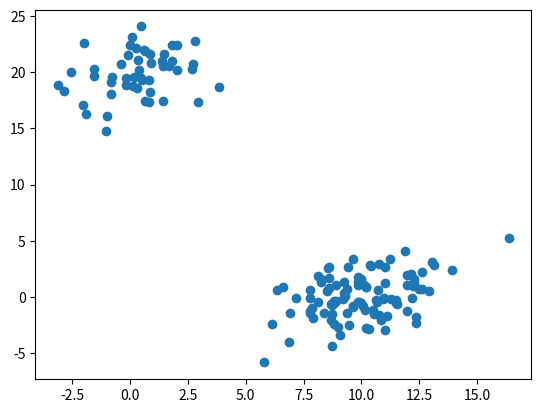
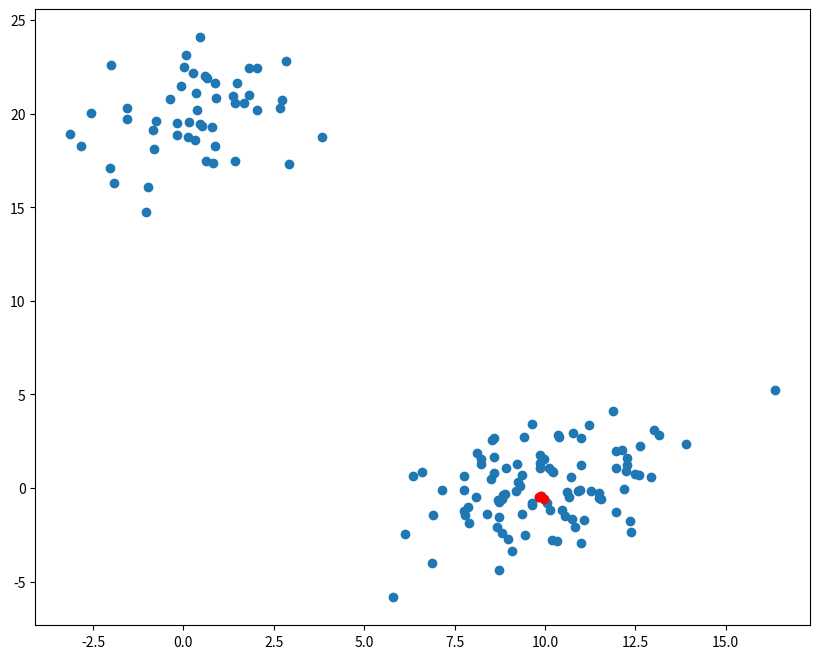
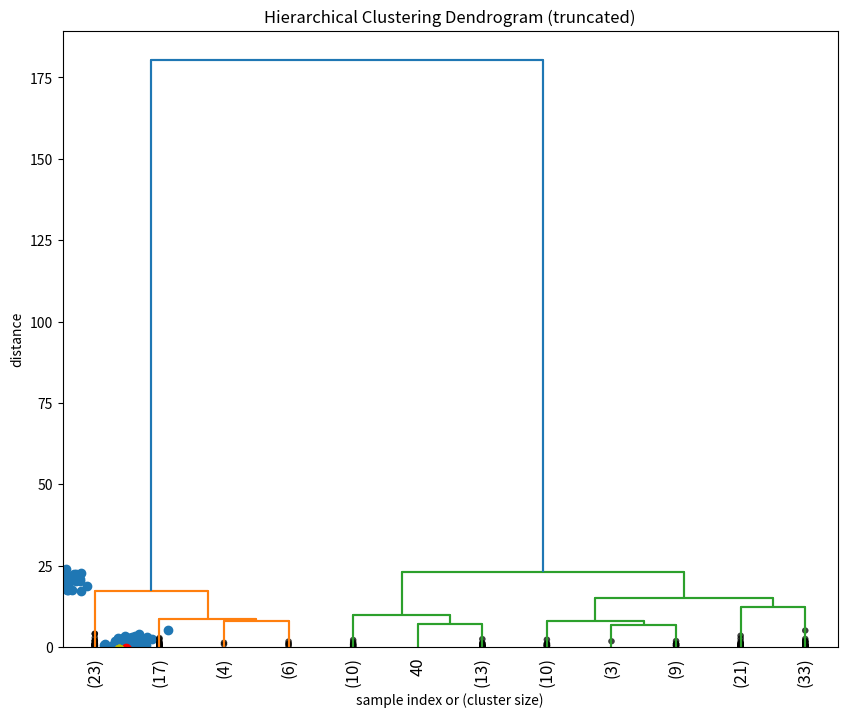

Python code for these plots, in order:
# Column 6

from matplotlib import pyplot as plt
from scipy.cluster.hierarchy import dendrogram, linkage
import numpy as np

# some setting for this notebook to actually show the graphs inline
# you probably won't need this
# %matplotlib inline
np.set_printoptions(precision=5, suppress=True)  # suppress scientific float notation

# generate two clusters: a with 100 points, b with 50:
np.random.seed(4711)  # for repeatability of this tutorial
a = np.random.multivariate_normal([10, 0], [[3, 1], [1, 4]], size=[100,])
b = np.random.multivariate_normal([0, 20], [[3, 1], [1, 4]], size=[50,])
X = np.concatenate((a, b),)
print(X.shape)  # 150 samples with 2 dimensions
plt.scatter(X[:,0], X[:,1])
plt.show()

# generate the linkage matrix
Z = linkage(X, 'ward')

from scipy.cluster.hierarchy import cophenet
from scipy.spatial.distance import pdist

c, coph_dists = cophenet(Z, pdist(X))
c

idxs = [33, 68, 62]
plt.figure(figsize=(10, 8))
plt.scatter(X[:,0], X[:,1])  # plot all points
plt.scatter(X[idxs,0], X[idxs,1], c='r')  # plot interesting points in red again
plt.show()

idxs = [33, 68, 62]
plt.figure(figsize=(10, 8))
plt.scatter(X[:,0], X[:,1])
plt.scatter(X[idxs,0], X[idxs,1], c='r')
idxs = [15, 69, 41]
plt.scatter(X[idxs,0], X[idxs,1], c='y')
plt.show()

plt.title('Hierarchical Clustering Dendrogram (truncated)')
plt.xlabel('sample index')
plt.ylabel('distance')
dendrogram(
    Z,
    truncate_mode='lastp',  # show only the last p merged clusters
    p=12,  # show only the last p merged clusters
    show_leaf_counts=False,  # otherwise numbers in brackets are counts
    leaf_rotation=90.,
    leaf_font_size=12.,
    show_contracted=True,  # to get a distribution impression in truncated branches
)
plt.show()

plt.title('Hierarchical Clustering Dendrogram (truncated)')
plt.xlabel('sample index or (cluster size)')
plt.ylabel('distance')
dendrogram(
    Z,
    truncate_mode='lastp',  # show only the last p merged clusters
    p=12,  # show only the last p merged clusters
    leaf_rotation=90.,
    leaf_font_size=12.,
    show_contracted=True,  # to get a distribution impression in truncated branches
)
plt.show()